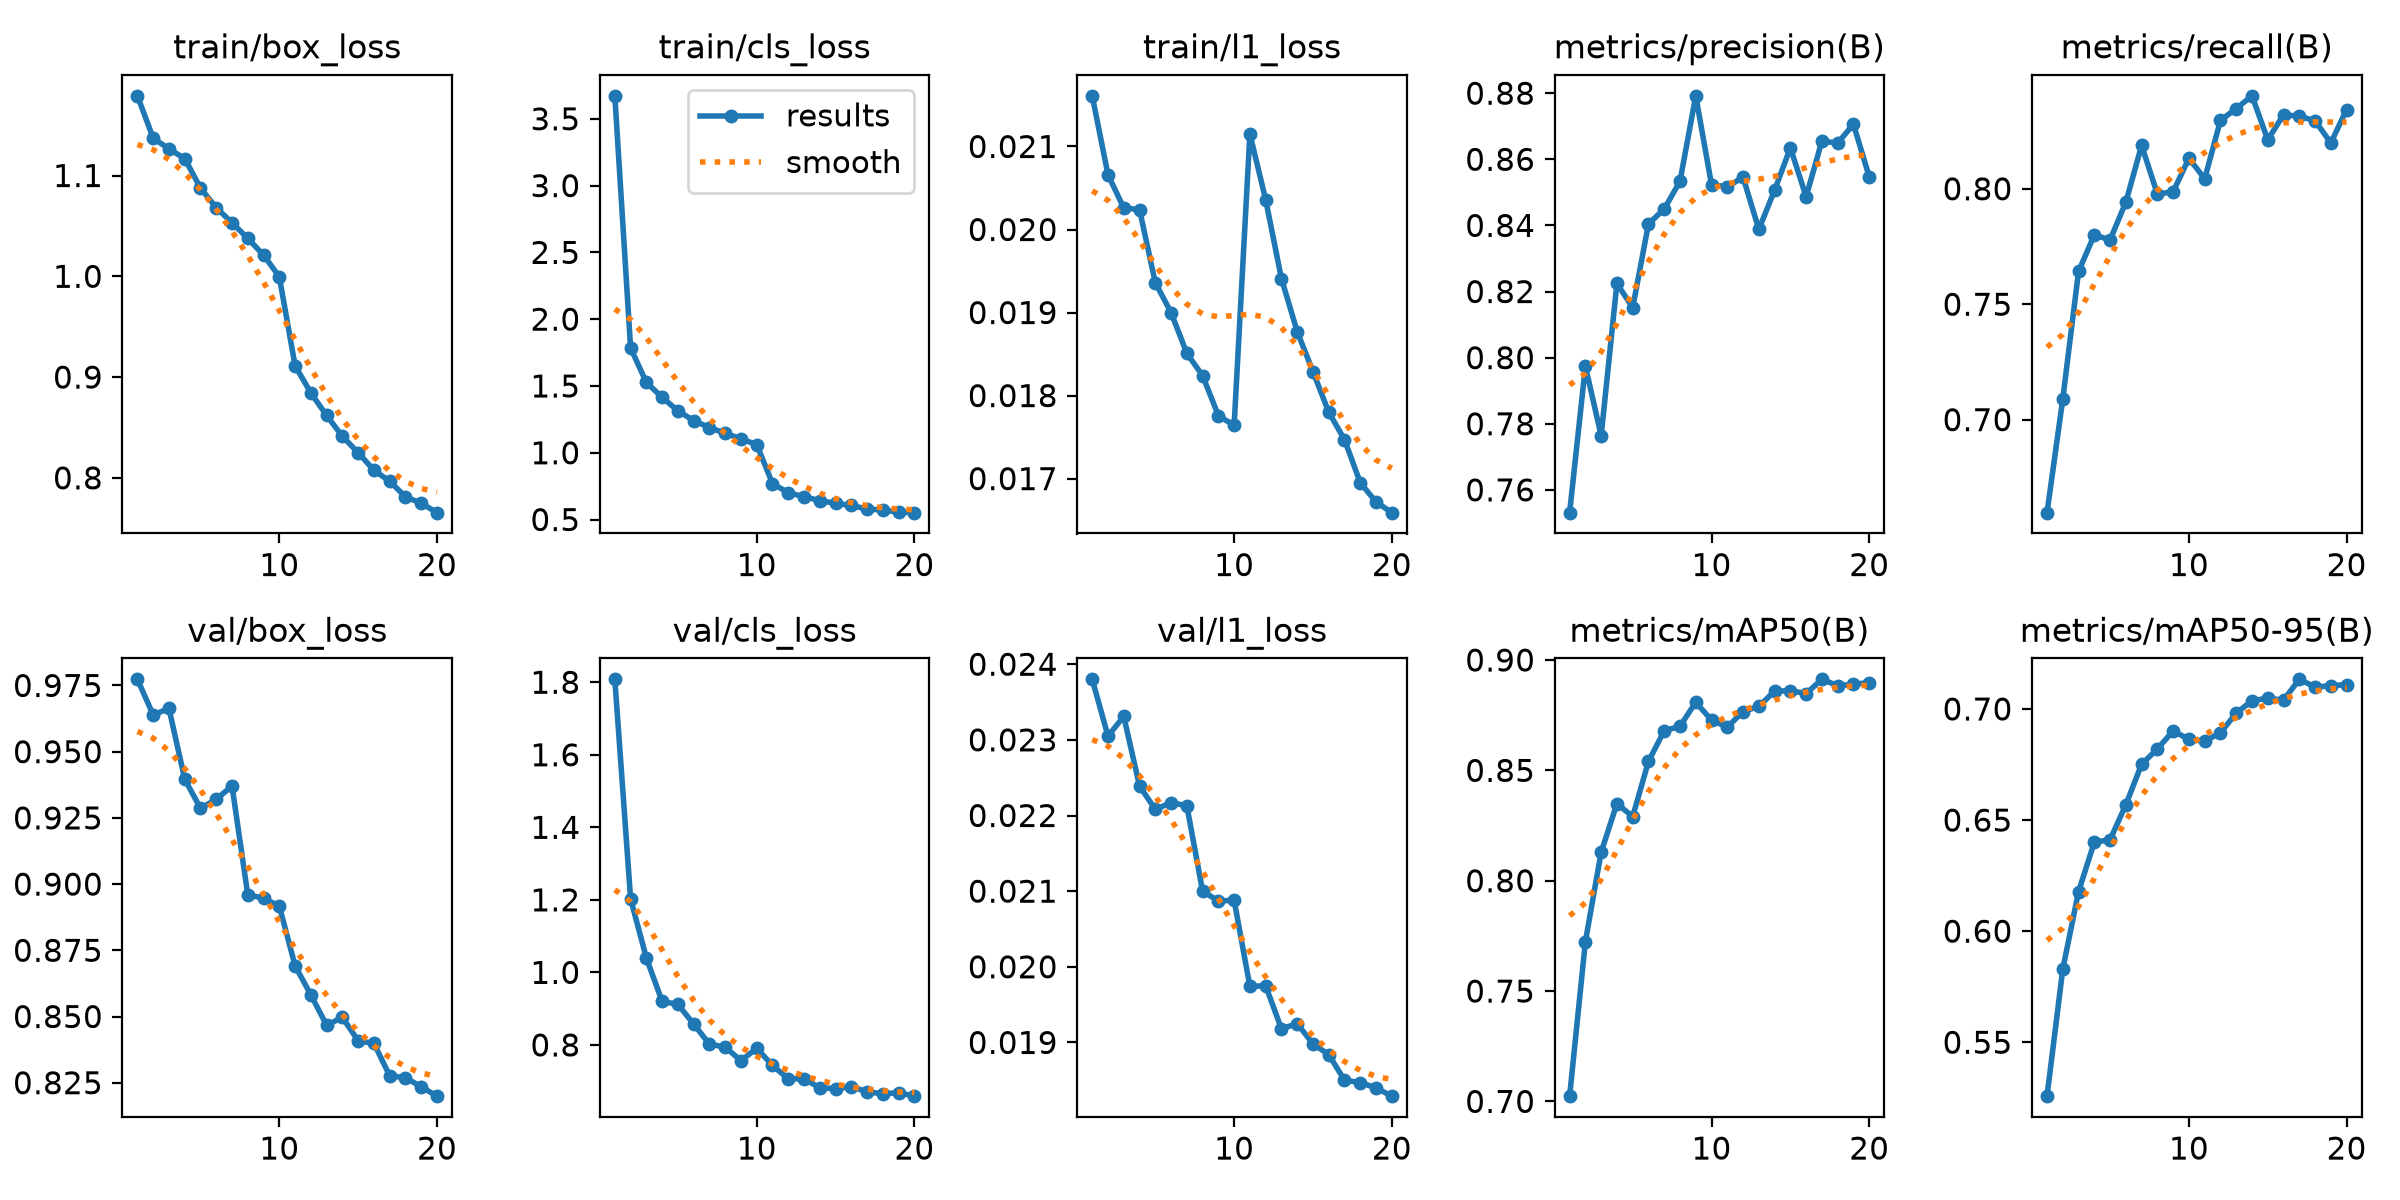

The table this chart was drawn from, first rows:
epoch, time, train/box_loss, train/cls_loss, train/l1_loss, metrics/precision(B), metrics/recall(B), metrics/mAP50(B), metrics/mAP50-95(B), val/box_loss, val/cls_loss, val/l1_loss, lr/pg0, lr/pg1, lr/pg2
1, 632.1, 1.179, 3.672, 0.02161, 0.7531, 0.6597, 0.7024, 0.5257, 0.9773, 1.808, 0.0238, 0.000115, 0.000115, 0.000115
2, 1257, 1.137, 1.785, 0.02066, 0.7974, 0.709, 0.7724, 0.5829, 0.9639, 1.203, 0.02305, 0.0002186, 0.0002186, 0.0002186
3, 1881, 1.126, 1.526, 0.02026, 0.7764, 0.7642, 0.8129, 0.6178, 0.9663, 1.04, 0.02331, 0.0003108, 0.0003108, 0.0003108
4, 2495, 1.117, 1.415, 0.02024, 0.8225, 0.78, 0.8349, 0.64, 0.9396, 0.9203, 0.02239, 0.0002938, 0.0002938, 0.0002938
5, 3098, 1.088, 1.314, 0.01936, 0.8151, 0.7779, 0.8291, 0.6411, 0.9286, 0.9117, 0.02208, 0.0002767, 0.0002767, 0.0002767
6, 3703, 1.068, 1.241, 0.019, 0.8404, 0.7942, 0.854, 0.6569, 0.932, 0.8577, 0.02217, 0.0002596, 0.0002596, 0.0002596
7, 4311, 1.053, 1.189, 0.01851, 0.845, 0.8188, 0.8679, 0.6751, 0.9371, 0.8022, 0.02213, 0.0002425, 0.0002425, 0.0002425
8, 4915, 1.038, 1.146, 0.01824, 0.8533, 0.7977, 0.87, 0.682, 0.8959, 0.794, 0.021, 0.0002255, 0.0002255, 0.0002255
9, 5521, 1.021, 1.104, 0.01776, 0.8792, 0.7987, 0.8809, 0.6901, 0.8947, 0.7566, 0.02087, 0.0002084, 0.0002084, 0.0002084
10, 6133, 0.9996, 1.061, 0.01764, 0.8523, 0.8132, 0.8728, 0.6863, 0.8917, 0.7907, 0.02088, 0.0001913, 0.0001913, 0.0001913
11, 6779, 0.9112, 0.7695, 0.02115, 0.8517, 0.8043, 0.8696, 0.6855, 0.8691, 0.7437, 0.01974, 0.0001742, 0.0001742, 0.0001742
12, 7413, 0.8843, 0.7009, 0.02036, 0.8546, 0.8296, 0.8767, 0.6893, 0.8582, 0.7064, 0.01975, 0.0001571, 0.0001571, 0.0001571
13, 8056, 0.8619, 0.6716, 0.01941, 0.8388, 0.8348, 0.879, 0.6981, 0.8467, 0.7067, 0.01918, 0.0001401, 0.0001401, 0.0001401
14, 8694, 0.8412, 0.6413, 0.01877, 0.8506, 0.8403, 0.8859, 0.7037, 0.8497, 0.6816, 0.01925, 0.000123, 0.000123, 0.000123
15, 9338, 0.8249, 0.6211, 0.01829, 0.8635, 0.8212, 0.886, 0.7049, 0.8408, 0.6797, 0.01898, 0.0001059, 0.0001059, 0.0001059
16, 9986, 0.8076, 0.6057, 0.0178, 0.8487, 0.8321, 0.8848, 0.7039, 0.8398, 0.6848, 0.01884, 8.88375e-05, 8.88375e-05, 8.88375e-05
17, 10622, 0.7966, 0.5785, 0.01747, 0.8655, 0.8314, 0.8912, 0.7133, 0.8276, 0.671, 0.0185, 7.176e-05, 7.176e-05, 7.176e-05
18, 11211, 0.7812, 0.5716, 0.01695, 0.8649, 0.8295, 0.8884, 0.7099, 0.8269, 0.6652, 0.01847, 5.46825e-05, 5.46825e-05, 5.46825e-05
19, 11822, 0.7748, 0.5549, 0.01672, 0.8706, 0.8198, 0.889, 0.7104, 0.8235, 0.6684, 0.0184, 3.7605e-05, 3.7605e-05, 3.7605e-05
20, 12398, 0.7654, 0.5516, 0.01659, 0.8548, 0.8343, 0.8898, 0.711, 0.8199, 0.6588, 0.01829, 2.05275e-05, 2.05275e-05, 2.05275e-05
